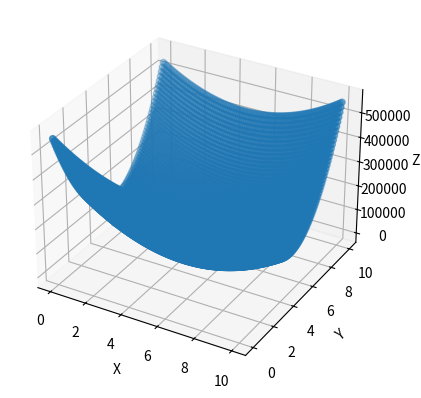

The script that saved this image:
import numpy as np
import matplotlib.pyplot as plt
import random



def cost_function1(theta, X, Y):
    # y = k * x
    B = X
    diff = np.dot(B , theta) - Y
    return (1/2*m) * np.dot(diff.transpose(), diff)


def cost_function2(theta, X, Y):
    #  y = k * x + b
    B = np.hstack([np.ones((m, 1)), X])
    diff = np.dot(B , theta) - Y
    return (1/2*m) * np.dot(diff.transpose(), diff)


def xrange(start, end, step):
    assert step != 0
    val_max = max(start, end)
    val_min = min(start, end)
    res = []
    while val_min < val_max:
        res.append(start)
        start += step
        val_min += abs(step)
    return res


m = 100
if __name__ == "__main__":
    np.random.seed(222)

    ###################
    # X = 2 * np.random.randn(m, 1)
    # Y = 5 * X  #  +  np.random.randn(m, 1)
    #
    # l_theta, l_cost = [], []
    # for i in xrange(0, 10, 0.05):
    #     l_theta.append(i)
    #     l_cost.append(cost_function1(i, X, Y))
    # fig = plt.figure()
    # plt.scatter(l_theta, l_cost)
    # plt.title('y = kx + b')
    # plt.show()

    ##########################

    np.random.seed(222)
    X = 2 * np.random.randn(m, 1)
    Y = 5 * X + 5

    l_k, l_b, l_cost = [], [], []
    for i in xrange(0, 10, 0.1):
        for j in xrange(0, 10, 0.1):
            l_k.append(i)
            l_b.append(j)
            theta = np.array([i, j]).reshape((2,1))
            # print(cost_function2(theta, X, Y))
            l_cost.append(cost_function2(theta, X, Y)[0][0])

    fig = plt.figure()
    plt.figure()  # 设置画布大小
    ax = plt.axes(projection='3d')  # 设置三维轴
    ax.scatter3D(l_k, l_b, l_cost)  # 三个数组对应三个维度（三个数组中的数一一对应）
    plt.xlabel('X')
    plt.ylabel('Y', rotation=38)  # y 轴名称旋转 38 度
    ax.set_zlabel('Z')  # 因为 plt 不能设置 z 轴坐标轴名称，所以这里只能用 ax 轴来设置（当然，x 轴和 y 轴的坐标轴名称也可以用 ax 设置）
    plt.show()